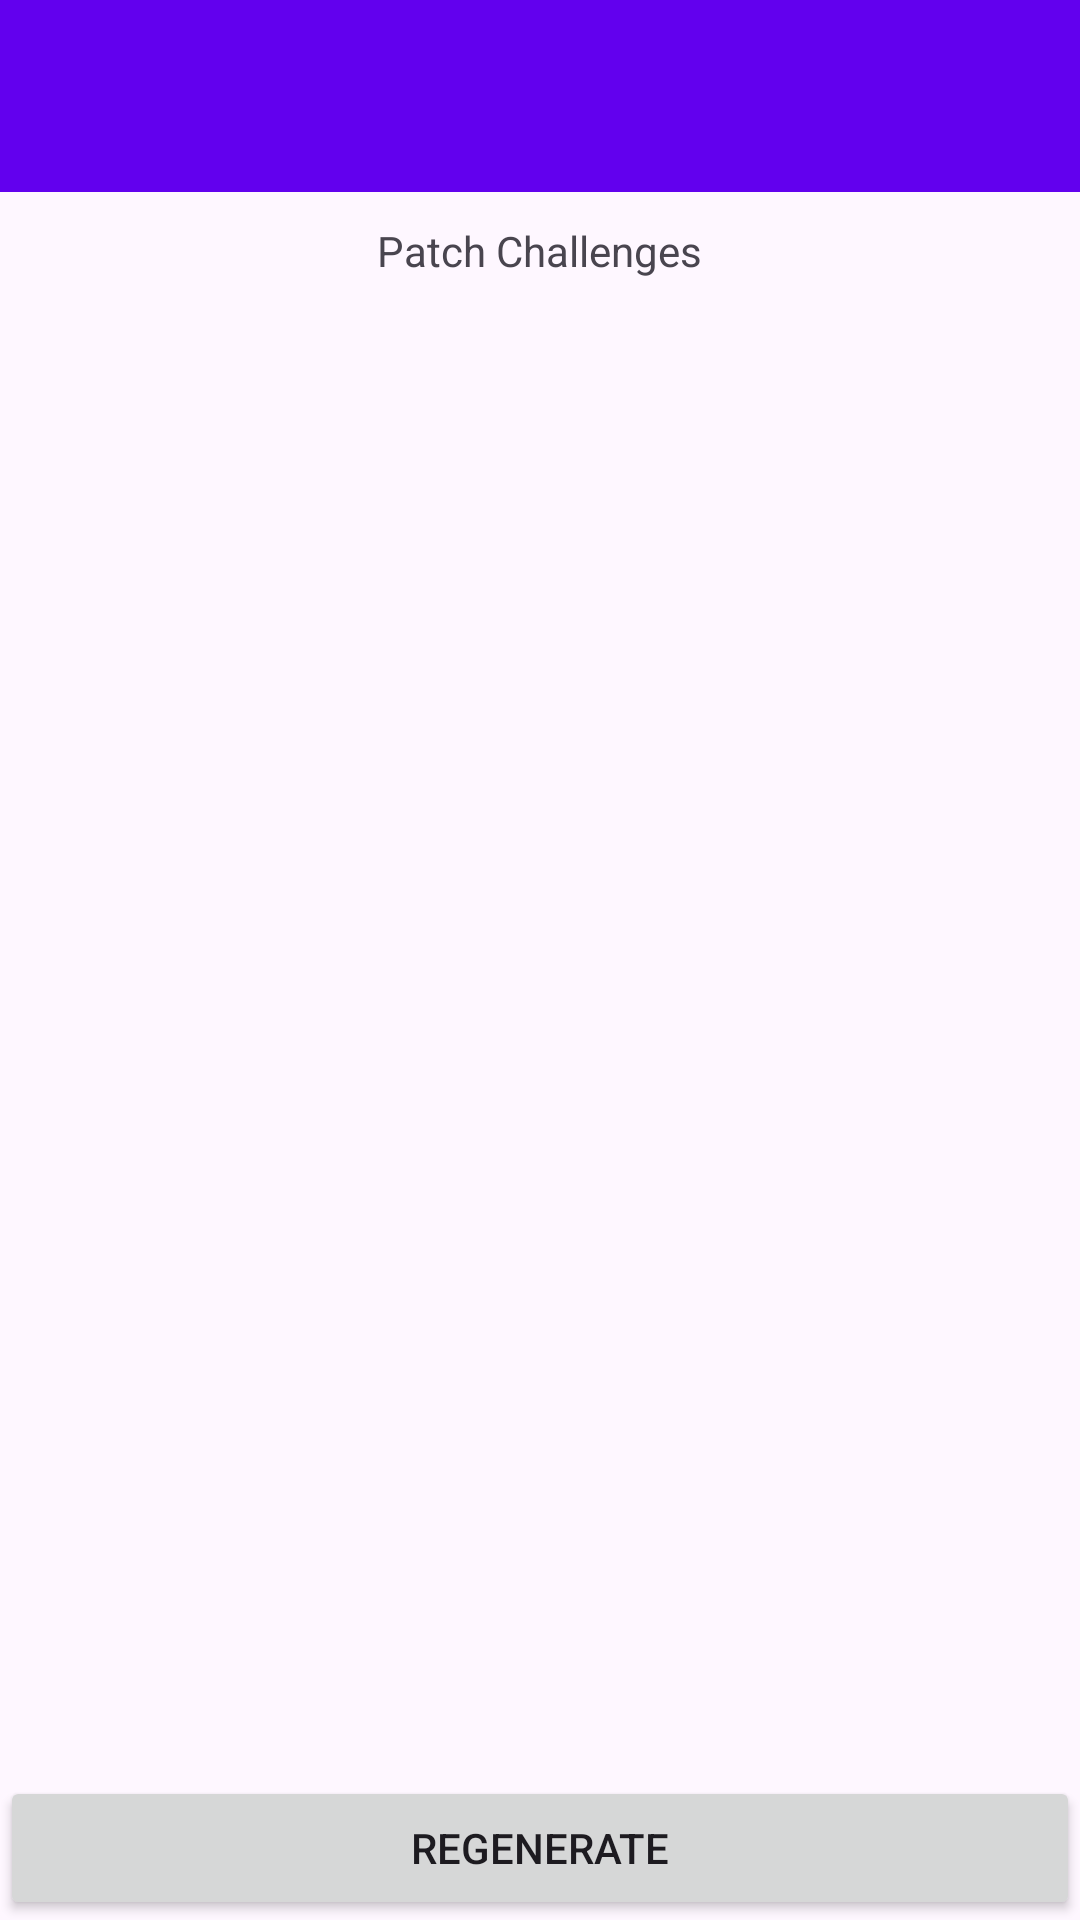

Android layout source for this screen:
<!-- AndroidManifest.xml: application theme Theme.PatchSpark -->
<!-- res/layout/activity_challenges.xml -->
<?xml version="1.0" encoding="utf-8"?>
<LinearLayout
    xmlns:android="http://schemas.android.com/apk/res/android"
    xmlns:app="http://schemas.android.com/apk/res-auto"
    xmlns:tools="http://schemas.android.com/tools"
    android:layout_width="match_parent"
    android:layout_height="match_parent"
    android:orientation="vertical"
    tools:context=".Challenges">

    <include layout="@layout/toolbar" />
    <Space
        android:layout_width="match_parent"
        android:layout_height="10dp" />
    <TextView
        android:layout_width="wrap_content"
        android:layout_height="wrap_content"
        android:layout_gravity="center"
        android:text="@string/challenges" />
    <Space
        android:layout_width="wrap_content"
        android:layout_height="150dp" />
    <TextView
        android:layout_width="wrap_content"
        android:layout_height="wrap_content"
        android:layout_gravity="center"
        android:gravity="center"
        android:id="@+id/challenge_text_view" />
    <Space
        android:layout_width="wrap_content"
        android:layout_height="50dp" />
    <LinearLayout
        android:layout_width="match_parent"
        android:layout_height="0dip"
        android:layout_weight="1"
        android:gravity="center|bottom" >
        <Button
            android:layout_width="match_parent"
            android:layout_height="wrap_content"
            android:id="@+id/challenge_regen"
            android:text="@string/regen" />
    </LinearLayout>

</LinearLayout>
<!-- res/layout/toolbar.xml (included above) -->
<?xml version="1.0" encoding="utf-8"?>
<androidx.appcompat.widget.Toolbar xmlns:android="http://schemas.android.com/apk/res/android"
    android:layout_width="match_parent"
    android:layout_height="wrap_content"
    xmlns:app="http://schemas.android.com/apk/res-auto"
    android:id="@+id/toolbar"
    android:background="@color/design_default_color_primary"
    android:elevation="8dp"
    android:theme="@style/ThemeOverlay.AppCompat.Dark.ActionBar"
    app:popupTheme="@style/ThemeOverlay.AppCompat.Light">


</androidx.appcompat.widget.Toolbar>
<!-- resources referenced by this layout -->
<resources>
  <string name="challenges">Patch Challenges</string>
  <string name="regen">Regenerate</string>
  <style name="Theme.PatchSpark" parent="Base.Theme.PatchSpark" />
  <style name="Base.Theme.PatchSpark" parent="Theme.Material3.DayNight.NoActionBar">
          
          
      </style>
</resources>
